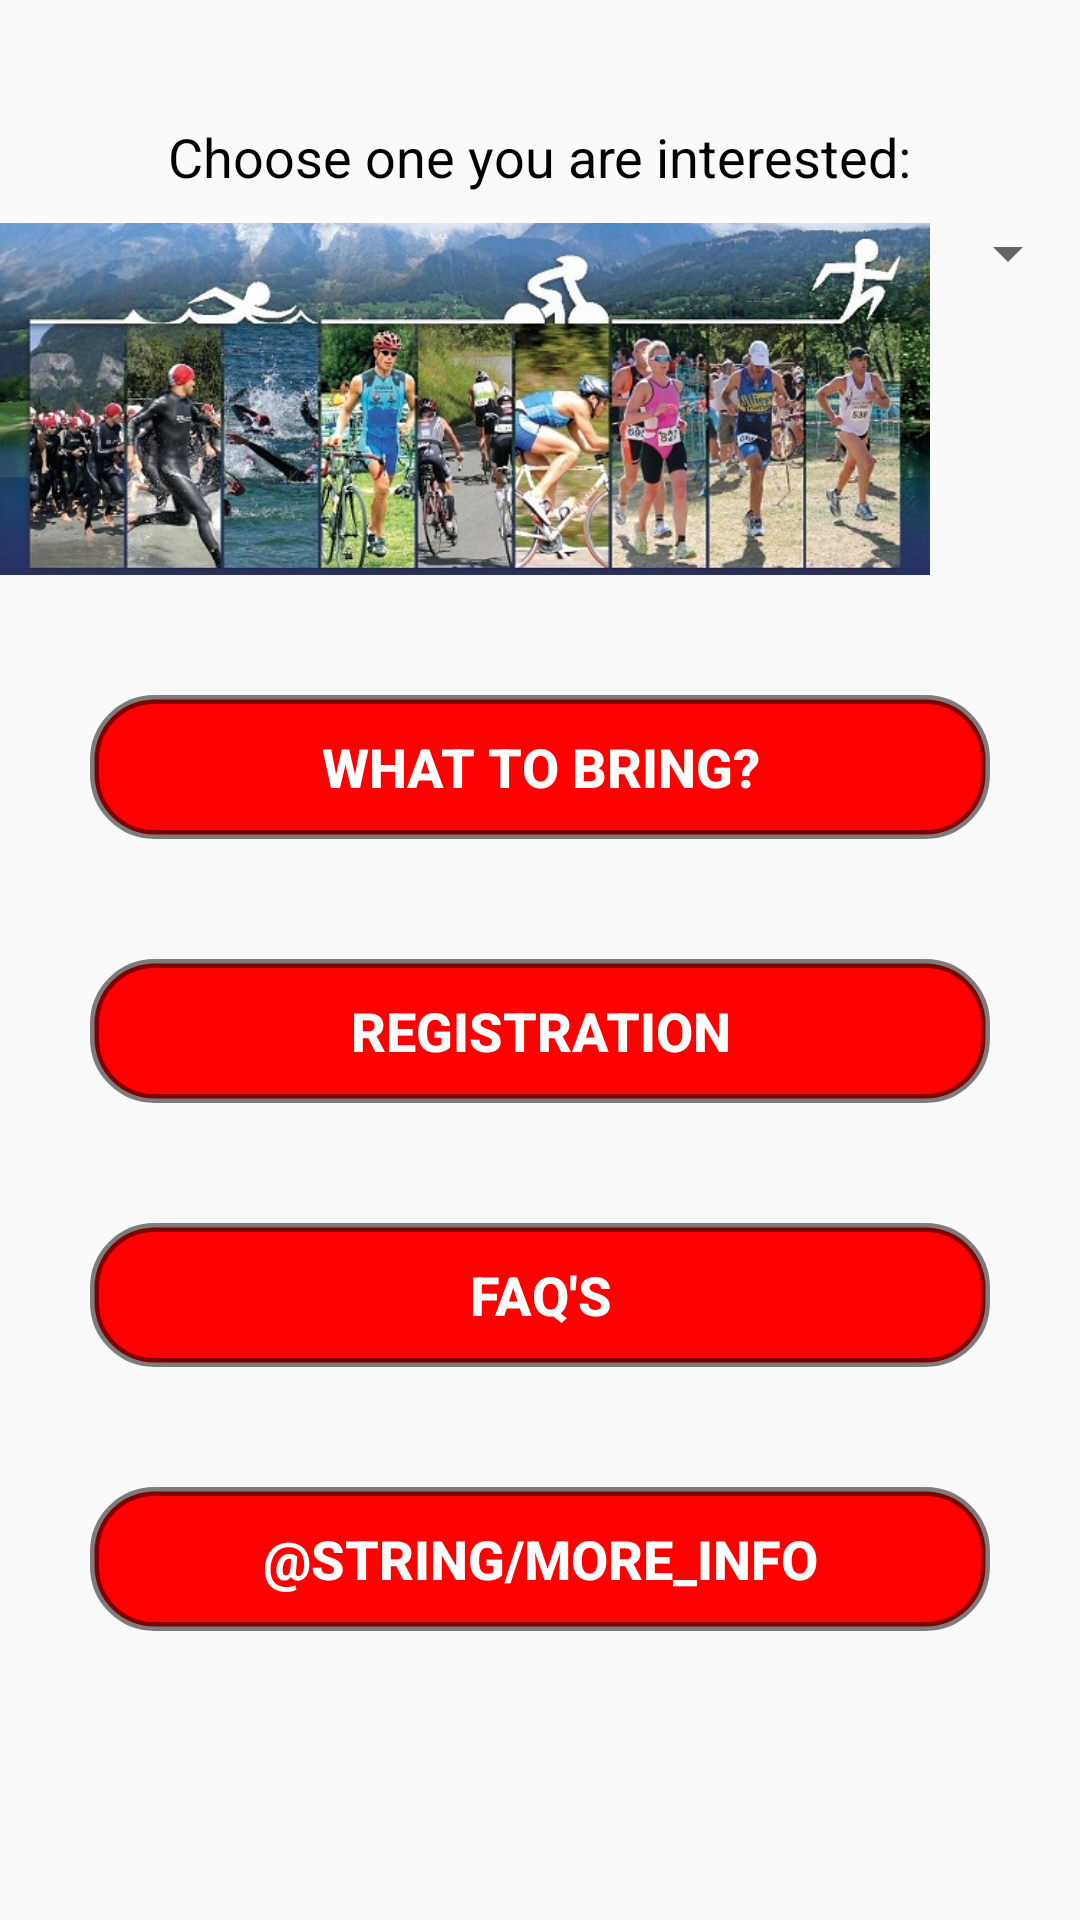

This screen was rendered from an Android layout file. Write that file and the resources it references.
<!-- AndroidManifest.xml: application theme AppTheme -->
<!-- res/layout/activity_first_page.xml -->
<?xml version="1.0" encoding="utf-8"?>
<RelativeLayout xmlns:android="http://schemas.android.com/apk/res/android"
    xmlns:app="http://schemas.android.com/apk/res-auto"
    xmlns:tools="http://schemas.android.com/tools"
    android:layout_width="match_parent"
    android:layout_height="match_parent"
    tools:context="edu.pcc.alizanganeh.aihmultisportweekendapp.ui.FirstPageActivity">

    <TextView
        android:id="@+id/title"
        android:layout_width="wrap_content"
        android:layout_height="wrap_content"
        android:layout_alignParentTop="true"
        android:layout_centerHorizontal="true"
        android:layout_marginTop="@dimen/mid_dp"
        android:text="@string/title_events"
        android:textColor="@color/colorBlack"
        android:textSize="18sp" />

    <TextView
        android:id="@+id/empty_view"
        android:layout_width="wrap_content"
        android:layout_height="wrap_content" />

    <ImageView
        android:id="@+id/imageView"
        android:layout_width="wrap_content"
        android:layout_height="wrap_content"
        android:layout_alignParentStart="true"
        android:layout_below="@+id/title"
        android:layout_marginTop="@dimen/min_dp"
        android:adjustViewBounds="true"
        android:paddingEnd="50dp"
        app:srcCompat="@drawable/banner5" />

    <Spinner
        android:id="@+id/events_list"
        android:layout_width="match_parent"
        android:layout_height="wrap_content"
        android:layout_below="@+id/title"
        android:padding="@dimen/mid_snd_dp"
        android:paddingBottom="10dp"
        android:paddingTop="10dp" />

    <Button
        android:id="@+id/what_to_bring_button"
        android:layout_width="wrap_content"
        android:layout_height="wrap_content"
        android:layout_below="@+id/imageView"
        android:layout_centerHorizontal="true"
        android:layout_marginTop="@dimen/mid_dp"
        android:background="@drawable/round_red_background"
        android:onClick="onClickWhatToBring"
        android:text="@string/what_to_bring"
        android:textColor="@color/colorWhite"
        android:textSize="18sp"
        android:textStyle="bold" />

    <Button
        android:id="@+id/registration_button"
        android:layout_width="wrap_content"
        android:layout_height="wrap_content"
        android:layout_below="@+id/what_to_bring_button"
        android:layout_centerHorizontal="true"
        android:layout_marginTop="@dimen/mid_dp"
        android:background="@drawable/round_red_background"
        android:onClick="onClickRegistration"
        android:text="@string/registration"
        android:textColor="@color/colorWhite"
        android:textSize="18sp"
        android:textStyle="bold" />

    <Button
        android:id="@+id/faq_button"
        android:layout_width="wrap_content"
        android:layout_height="wrap_content"
        android:layout_below="@+id/registration_button"
        android:layout_centerHorizontal="true"
        android:layout_marginTop="@dimen/mid_dp"
        android:background="@drawable/round_red_background"
        android:onClick="onClickFAQ"
        android:text="@string/faq"
        android:textColor="@color/colorWhite"
        android:textSize="18sp"
        android:textStyle="bold" />

    <Button
        android:id="@+id/things_to_know_button"
        android:layout_width="wrap_content"
        android:layout_height="wrap_content"
        android:layout_below="@+id/faq_button"
        android:layout_centerHorizontal="true"
        android:layout_marginTop="@dimen/mid_dp"
        android:background="@drawable/round_red_background"
        android:onClick="onClickThingsToKnow"
        android:text="@string/more_info"
        android:textColor="@color/colorWhite"
        android:textSize="18sp"
        android:textStyle="bold" />
</RelativeLayout>
<!-- resources referenced by this layout -->
<resources>
  <color name="colorBlack">#000000</color>
  <color name="colorWhite">#FFFFFF</color>
  <dimen name="mid_dp">40dp</dimen>
  <dimen name="mid_snd_dp">20dp</dimen>
  <dimen name="min_dp">10dp</dimen>
  <!-- drawable banner5: jpg bitmap (drawable, 101873 bytes) -->
  <!-- drawable round_red_background (drawable) -->
  <?xml version="1.0" encoding="UTF-8"?>
  <shape xmlns:android="http://schemas.android.com/apk/res/android">
  <solid android:color="@color/colorRed"/>
  
  <stroke android:width="3dp"
      android:color="@color/colorTransBlack"
      />
  
  <padding android:left="1dp"
      android:top="1dp"
      android:right="1dp"
      android:bottom="1dp"
      />
      <size android:width="@dimen/button_width"
          android:height="@dimen/mid_dp"/>
  <corners android:bottomRightRadius="20dp" android:bottomLeftRadius="20dp"
      android:topLeftRadius="20dp" android:topRightRadius="20dp"/>
  </shape>
  <string name="faq">FAQ\'s </string>
  <string name="registration">Registration </string>
  <string name="title_events">Choose one you are interested:</string>
  <string name="what_to_bring">What to Bring? </string>
  <style name="AppTheme" parent="Theme.AppCompat.Light.NoActionBar">
          
          <item name="colorPrimary">@color/colorRed</item>
          <item name="colorPrimaryDark">@color/colorBlack</item>
          <item name="colorAccent">@color/colorWhite</item>
          
      </style>
  <color name="colorRed">#ff0000</color>
  <color name="colorTransBlack">#80000000</color>
  <dimen name="button_width">300dp</dimen>
</resources>
